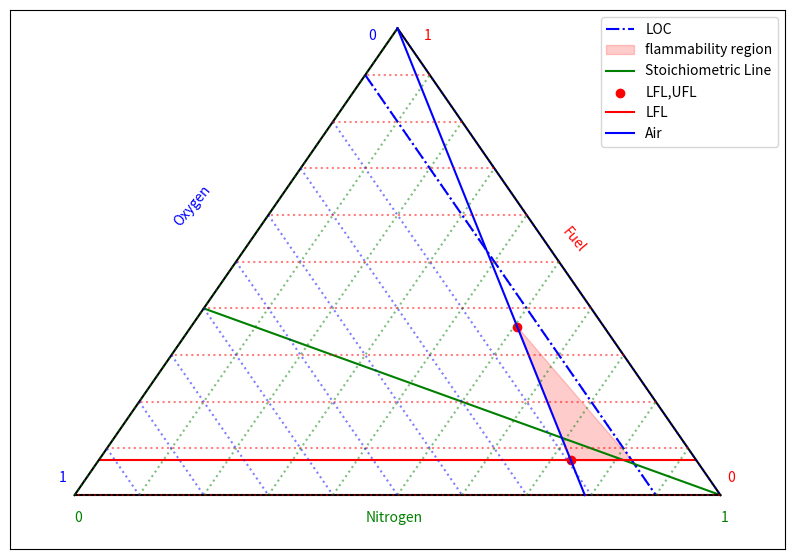

Write the Python code that produced this figure.
# -*- coding: utf-8 -*-
"""
Created on Mon Oct 15 17:19:51 2018

@author: Hewitt
"""

from __future__ import division
import matplotlib.pyplot as plt
import numpy as np
from pylab import rcParams
rcParams['figure.figsize'] = 10, 7

#known Information
LFL = 0.075  # methane in air
UFL = 0.36 # methane in air
z = 3/2 # oxygen stoichiometric coefficient
LOC = 0.10

def __ter__():
	x = np.linspace(0,1)
	xair,yair = point(0.79*(1-x),x)
	plt.plot(xair,yair,'b',label='Air Line')

def point(x1,x2):
	x3 = 1-x1-x2
	x = 1-0.5*x2-x3
	y = (3**.5)/2*x2
	return(x,y)

def grid(spacing = 0.2):
	y = (3**.5)/2
	plt.plot([0,1],[0,0],'k')
	plt.plot([0,0.5],[0,y],'k')
	plt.plot([0.5,1],[y,0],'k')
	x_air1,y_air1 = point(0,1)
	x_air2,y_air2 = point(0.79,0)
	plt.plot([x_air1,x_air2],[y_air1,y_air2],'-b',label='Air')
	x2s = np.arange(0,1,spacing)
	for x in x2s:
		xs = [1-0.5*x,0.5*x]
		ys = [(3**.5)/2*x,(3**.5)/2*x]
		plt.plot(xs,ys,':r',alpha=0.5)
		xs = [x,0.5*(1+x)]
		ys = [0,3**.5/2*(1-x)]
		plt.plot(xs,ys,':g',alpha=0.5)
		xs = [0.5*(1-x),1-x]
		ys = [3**.5/2*(1-x),0]
		plt.plot(xs,ys,':b',alpha=0.5)
	plt.text(0.45,-0.05,'Nitrogen',color='g')
	plt.text(0,-0.05,"0",color='g')
	plt.text(1,-0.05,"1",color='g')
	plt.text(0.15,0.50,'Oxygen',color='b',rotation=50)
	plt.text(-0.025,0.025,"1",color='b')
	plt.text(0.455,0.975*3**.5/2,"0",color='b')
	plt.text(0.75,0.45,'Fuel',color='r',rotation=-50 )
	plt.text(0.54,0.975*3**.5/2,'1',color='r')
	plt.text(1.01,0.025,"0",color='r')
	
def LFL_(lfl):
	xs = [1-0.5*lfl,0.5*lfl]
	ys = [(3**.5)/2*lfl,(3**.5)/2*lfl]
	return(xs,ys)

def UFL_line(lfl,ufl,stoich):
	xlfl,ylfl = point(0.79-lfl,lfl) # intercetp of stoich and LFL lines
	xufl,yufl = point((1-ufl)*0.79,ufl) # x and y of UFL
	xstoich = 3**.5/2*stoich
	ystoich = 3**.5/2*stoich
	mstoich = ystoich/(xstoich-1)
	#print(xlfl,ylfl,xufl,yufl,xstoich,ystoich,mstoich)
	x_sl  = (ylfl-ystoich)/mstoich+xstoich
	#x0 = 	
	mufl = (ylfl-yufl)/(x_sl-xufl)
	#print(x_sl,mufl,theta,dx,x)
	plt.plot([x,x_sl+dx],[y,0])

def LOC_line(LOC):
	x1,y1 = point(0,1-LOC)
	x2,y2 = point(1-LOC,0)
	plt.plot([x1,x2],[y1,y2],'-.b',label='LOC')
	
def flammability_fill(UFL,LFL,z,LOC):
	xsto1,ysto1 = point(0,1-z/(z+1))
	xsto2 = 1
	ysto2 = 0
	xloc1,yloc1 = point(0,1-LOC)
	xloc2,yloc2 = point(1-LOC,0)
	msto = (ysto2-ysto1)/(xsto2-xsto1)
	mloc = (yloc2-yloc1)/(xloc2-xloc1)
	#intercept of air and UFL
	X1,Y1 = point((1-UFL)*0.79,UFL)
	#intercept of air and LFL
	X2,Y2 = point((1-LFL)*0.79,LFL)
	#intercept of stoichiometric line and LFL
	X3 = (Y2-yloc1)/mloc+xloc1
	Y3 = mloc*(X3-xloc1)+yloc1
	#fill in Y value
	mupp = (Y3-Y1)/(X3-X1)
	Y4 = mupp*(X2-X1)+Y1
	x = [X1,X2,X3]
	y1 = [Y1,Y4,Y3]
	y2 = [Y1,Y2,Y3]
	plt.fill_between(x,y1,y2,label='flammability region',color='r',alpha=0.2)
	
def stoich(z):
	xstoich,ystoich = point(0,1-z/(z+1))
	plt.plot([xstoich,1],[ystoich,0],'g',label='Stoichiometric Line')
	


xLFL,yLFL = LFL_(LFL)
xlfl,ylfl = point((1-LFL)*0.79,LFL)
xufl,yufl = point((1-UFL)*0.79,UFL)


#flammability limit data
LOC_line(LOC)
flammability_fill(UFL,LFL,z,LOC)
stoich(z)
plt.scatter(xlfl,ylfl,c='r',label='LFL,UFL')
plt.scatter(xufl,yufl,c='r')
plt.plot(xLFL,yLFL,'r',label="LFL")

grid(spacing=0.1)
plt.xlim(-0.1,1.1)
plt.ylim(-0.1,0.9)
plt.xticks([])
plt.yticks([])
plt.legend()
plt.show()

		